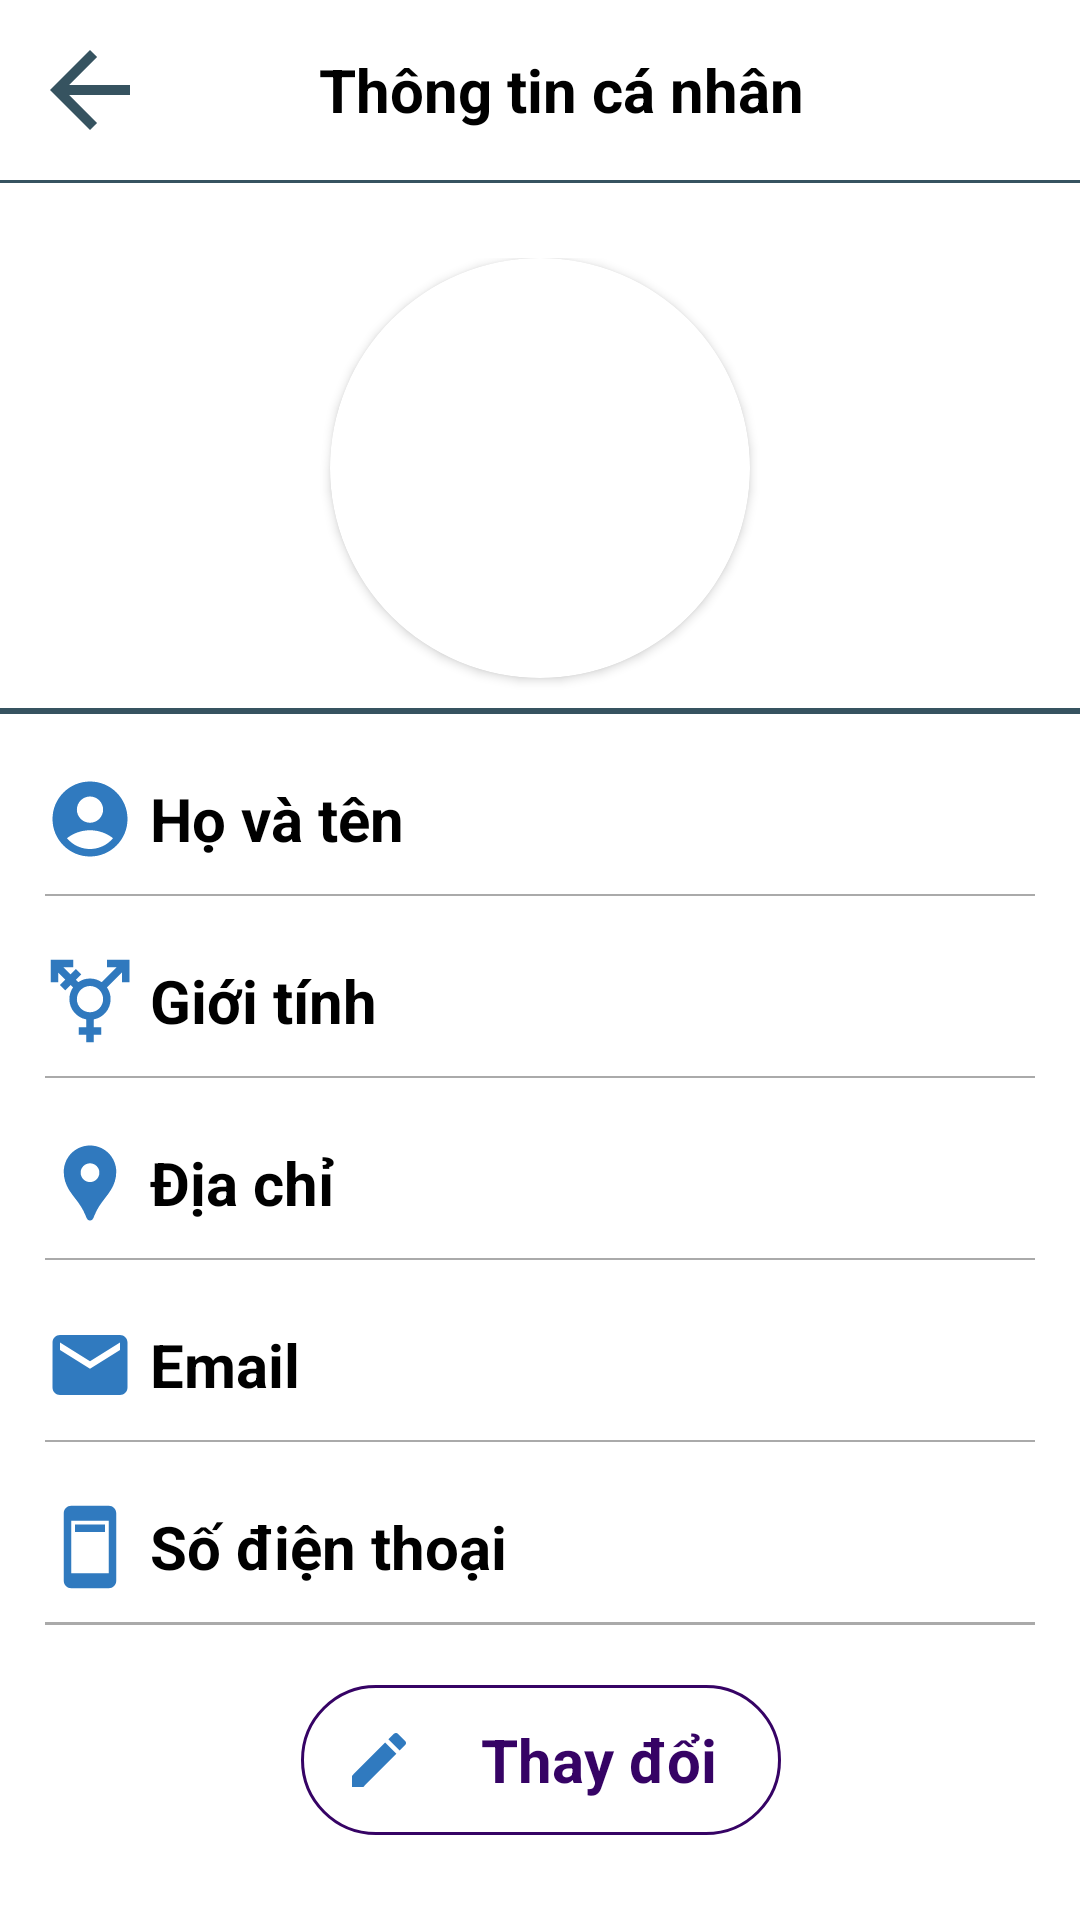

Write the Android layout XML for this screen, with the resource values it uses.
<!-- AndroidManifest.xml: application theme Theme.BookStoreApp -->
<!-- res/layout/activity_detail_account.xml -->
<?xml version="1.0" encoding="utf-8"?>
<LinearLayout xmlns:android="http://schemas.android.com/apk/res/android"
    xmlns:app="http://schemas.android.com/apk/res-auto"
    xmlns:tools="http://schemas.android.com/tools"
    android:layout_width="match_parent"
    android:layout_height="match_parent"
    android:orientation="vertical"
    android:background="@color/white"
    tools:context=".activity.DetailAccountActivity">

    <LinearLayout
        android:layout_width="match_parent"
        android:layout_height="wrap_content"
        android:padding="10dp"
        android:id="@+id/linear_ll"
        android:orientation="horizontal">

        <ImageView
            android:id="@+id/imgBack"
            android:layout_width="40dp"
            android:layout_height="40dp"
            android:layout_alignParentLeft="true"
            android:src="@drawable/ic_arrow_back_24" />

        <TextView
            android:layout_width="0dp"
            android:layout_height="40dp"
            android:layout_weight="1"
            android:gravity="center"
            android:paddingEnd="26dp"
            android:text="Thông tin cá nhân"
            android:textColor="@android:color/black"
            android:textSize="20dp"
            android:textStyle="bold" />


    </LinearLayout>

    <View
        android:layout_width="match_parent"
        android:layout_height="1dp"
        android:background="#365360"
        android:layout_below="@+id/linear_ll"
        android:paddingRight="8dp"
        android:paddingLeft="8dp"/>

    <LinearLayout
        android:layout_width="match_parent"
        android:layout_height="wrap_content"
        android:layout_alignParentStart="true"
        android:layout_alignParentTop="true"
        android:layout_marginTop="10dp"
        android:gravity="center"
        android:orientation="vertical"
        android:paddingTop="15dp">

        <androidx.cardview.widget.CardView
            android:id="@+id/cardView"
            android:layout_width="wrap_content"
            android:layout_height="wrap_content"
            android:layout_gravity="center"

            app:cardCornerRadius="70dp">

            <ImageView
                android:id="@+id/imgAvatar"
                android:layout_width="140dp"
                android:layout_height="140dp"
                android:background="@color/xanh_chu_de"
                android:scaleType="centerCrop"
                app:srcCompat="@drawable/ic_account_circle" />

        </androidx.cardview.widget.CardView>

        <View
            android:layout_width="match_parent"
            android:layout_height="2dp"
            android:layout_marginTop="10dp"
            android:background="#365360" />

    </LinearLayout>

    <LinearLayout
        android:layout_width="match_parent"
        android:layout_height="wrap_content"
        android:orientation="horizontal"
        android:paddingLeft="15dp"
        android:paddingRight="15dp"
        android:layout_marginTop="20dp"
        android:gravity="center_vertical">

        <ImageView
            android:layout_width="30dp"
            android:layout_height="30dp"
            android:src="@drawable/ic_person" />

        <TextView
            android:layout_width="wrap_content"
            android:layout_height="wrap_content"
            android:layout_marginLeft="5dp"
            android:text="Họ và tên"
            android:textColor="@color/black"
            android:textSize="20dp"
            android:textStyle="bold" />

        <TextView
            android:id="@+id/txtHoVaTen"
            android:layout_width="211dp"
            android:layout_height="match_parent"
            android:layout_marginLeft="20dp"
            android:text=""
            android:textColor="@android:color/darker_gray"
            android:textSize="20dp" />

    </LinearLayout>

    <View
        android:layout_width="match_parent"
        android:layout_height="0.5dp"
        android:background="@android:color/darker_gray"
        android:layout_marginTop="10dp"
        android:layout_marginLeft="15dp"
        android:layout_marginRight="15dp"/>

    <LinearLayout
        android:layout_width="match_parent"
        android:layout_height="wrap_content"
        android:orientation="horizontal"
        android:paddingLeft="15dp"
        android:paddingRight="15dp"
        android:layout_marginTop="20dp"
        android:gravity="center_vertical">

        <ImageView
            android:layout_width="30dp"
            android:layout_height="30dp"
            android:src="@drawable/ic_gender" />

        <TextView
            android:layout_width="wrap_content"
            android:layout_height="wrap_content"
            android:layout_marginLeft="5dp"
            android:text="Giới tính"
            android:textColor="@color/black"
            android:textSize="20dp"
            android:textStyle="bold" />

        <TextView
            android:id="@+id/txtGender"
            android:layout_width="211dp"
            android:layout_height="match_parent"
            android:layout_marginLeft="20dp"
            android:text=""
            android:textColor="@android:color/darker_gray"
            android:textSize="20dp" />

    </LinearLayout>

    <View
        android:layout_width="match_parent"
        android:layout_height="0.5dp"
        android:background="@android:color/darker_gray"
        android:layout_marginTop="10dp"
        android:layout_marginLeft="15dp"
        android:layout_marginRight="15dp"/>

    <LinearLayout
        android:layout_width="match_parent"
        android:layout_height="wrap_content"
        android:orientation="horizontal"
        android:paddingLeft="15dp"
        android:paddingRight="15dp"
        android:layout_marginTop="20dp"
        android:gravity="center_vertical">

        <ImageView
            android:layout_width="30dp"
            android:layout_height="30dp"
            android:src="@drawable/ic_location_pin" />

        <TextView
            android:layout_width="wrap_content"
            android:layout_height="wrap_content"
            android:layout_marginLeft="5dp"
            android:text="Địa chỉ"
            android:textColor="@color/black"
            android:textSize="20dp"
            android:textStyle="bold" />

        <TextView
            android:id="@+id/txtDiaChi"
            android:layout_width="232dp"
            android:layout_height="wrap_content"
            android:layout_marginLeft="20dp"
            android:text=""
            android:textColor="@android:color/darker_gray"
            android:textSize="20dp" />

    </LinearLayout>

    <View
        android:layout_width="match_parent"
        android:layout_height="0.5dp"
        android:background="@android:color/darker_gray"
        android:layout_marginTop="10dp"
        android:layout_marginLeft="15dp"
        android:layout_marginRight="15dp"/>

    <LinearLayout
        android:layout_width="match_parent"
        android:layout_height="wrap_content"
        android:orientation="horizontal"
        android:paddingLeft="15dp"
        android:paddingRight="15dp"
        android:layout_marginTop="20dp"
        android:gravity="center_vertical">

        <ImageView
            android:layout_width="30dp"
            android:layout_height="30dp"
            android:src="@drawable/ic_mail" />

        <TextView
            android:layout_width="wrap_content"
            android:layout_height="wrap_content"
            android:text="Email"
            android:textStyle="bold"
            android:textColor="@color/black"
            android:textSize="20dp"
            android:layout_marginLeft="5dp"/>

        <TextView
            android:id="@+id/txtEmail"
            android:layout_width="228dp"
            android:layout_height="wrap_content"
            android:layout_marginLeft="20dp"
            android:text=""
            android:textColor="@android:color/darker_gray"
            android:textSize="20dp" />

    </LinearLayout>

    <View
        android:layout_width="match_parent"
        android:layout_height="0.6dp"
        android:background="@android:color/darker_gray"
        android:layout_marginTop="10dp"
        android:layout_marginLeft="15dp"
        android:layout_marginRight="15dp"/>

    <LinearLayout
        android:layout_width="match_parent"
        android:layout_height="wrap_content"
        android:orientation="horizontal"
        android:paddingLeft="15dp"
        android:paddingRight="15dp"
        android:layout_marginTop="20dp"
        android:gravity="center_vertical">

        <ImageView
            android:layout_width="30dp"
            android:layout_height="30dp"
            android:src="@drawable/ic_phone" />

        <TextView
            android:layout_width="wrap_content"
            android:layout_height="wrap_content"
            android:text="Số điện thoại"
            android:textStyle="bold"
            android:textColor="@color/black"
            android:textSize="20dp"
            android:layout_marginLeft="5dp"/>

        <TextView
            android:id="@+id/txtPhone"
            android:layout_width="234dp"
            android:layout_height="30dp"
            android:layout_marginLeft="20dp"
            android:text=""
            android:textColor="@android:color/darker_gray"
            android:textSize="20dp" />

    </LinearLayout>

    <View
        android:layout_width="match_parent"
        android:layout_height="1dp"
        android:layout_marginLeft="15dp"
        android:layout_marginTop="10dp"
        android:layout_marginRight="15dp"
        android:background="@android:color/darker_gray" />

    <LinearLayout
        android:layout_width="match_parent"
        android:layout_height="wrap_content"
        android:layout_marginTop="20dp"
        android:paddingLeft="20dp"
        android:gravity="center"
        android:orientation="vertical">

        <TextView
            android:id="@+id/btnUpdate"
            android:layout_width="160dp"
            android:layout_height="50dp"
            android:layout_marginLeft="-10dp"
            android:background="@drawable/bg_btn"
            android:drawableLeft="@drawable/ic_edit"
            android:gravity="center"
            android:paddingLeft="14dp"
            android:text="Thay đổi"
            android:textColor="#360365"
            android:textSize="20dp"
            android:textStyle="bold" />

    </LinearLayout>
</LinearLayout>
<!-- resources referenced by this layout -->
<resources>
  <color name="black">#FF000000</color>
  <color name="white">#FFFFFFFF</color>
  <!-- drawable bg_btn (drawable) -->
  <?xml version="1.0" encoding="utf-8"?>
  <shape xmlns:android="http://schemas.android.com/apk/res/android"
      android:shape="rectangle">
  
      <corners android:radius="80dp"/>
      <stroke android:width="1dp"
          android:color="#360365"/>
  
  </shape>
  <!-- drawable ic_arrow_back_24 (drawable) -->
  <vector android:autoMirrored="true" android:height="24dp"
      android:tint="#365360" android:viewportHeight="24"
      android:viewportWidth="24" android:width="24dp" xmlns:android="http://schemas.android.com/apk/res/android">
      <path android:fillColor="@android:color/white" android:pathData="M20,11H7.83l5.59,-5.59L12,4l-8,8 8,8 1.41,-1.41L7.83,13H20v-2z"/>
  </vector>
  <!-- drawable ic_edit (drawable) -->
  <vector android:height="24dp" android:tint="#307ABF"
      android:viewportHeight="24" android:viewportWidth="24"
      android:width="24dp" xmlns:android="http://schemas.android.com/apk/res/android">
      <path android:fillColor="@android:color/white" android:pathData="M3,17.25V21h3.75L17.81,9.94l-3.75,-3.75L3,17.25zM20.71,7.04c0.39,-0.39 0.39,-1.02 0,-1.41l-2.34,-2.34c-0.39,-0.39 -1.02,-0.39 -1.41,0l-1.83,1.83 3.75,3.75 1.83,-1.83z"/>
  </vector>
  <!-- drawable ic_location_pin (drawable) -->
  <vector android:height="24dp" android:tint="#3079BE"
      android:viewportHeight="24" android:viewportWidth="24"
      android:width="24dp" xmlns:android="http://schemas.android.com/apk/res/android">
      <path android:fillColor="@android:color/white" android:pathData="M12,2L12,2C8.13,2 5,5.13 5,9c0,1.74 0.5,3.37 1.41,4.84c0.95,1.54 2.2,2.86 3.16,4.4c0.47,0.75 0.81,1.45 1.17,2.26C11,21.05 11.21,22 12,22h0c0.79,0 1,-0.95 1.25,-1.5c0.37,-0.81 0.7,-1.51 1.17,-2.26c0.96,-1.53 2.21,-2.85 3.16,-4.4C18.5,12.37 19,10.74 19,9C19,5.13 15.87,2 12,2zM12,11.75c-1.38,0 -2.5,-1.12 -2.5,-2.5s1.12,-2.5 2.5,-2.5s2.5,1.12 2.5,2.5S13.38,11.75 12,11.75z"/>
  </vector>
  <!-- drawable ic_mail (drawable) -->
  <vector android:height="24dp" android:tint="#307ABF"
      android:viewportHeight="24" android:viewportWidth="24"
      android:width="24dp" xmlns:android="http://schemas.android.com/apk/res/android">
      <path android:fillColor="@android:color/white" android:pathData="M20,4L4,4c-1.1,0 -1.99,0.9 -1.99,2L2,18c0,1.1 0.9,2 2,2h16c1.1,0 2,-0.9 2,-2L22,6c0,-1.1 -0.9,-2 -2,-2zM20,8l-8,5 -8,-5L4,6l8,5 8,-5v2z"/>
  </vector>
  <!-- drawable ic_person (drawable) -->
  <vector android:height="24dp" android:tint="#307ABF"
      android:viewportHeight="24" android:viewportWidth="24"
      android:width="24dp" xmlns:android="http://schemas.android.com/apk/res/android">
      <path android:fillColor="@android:color/white" android:pathData="M12,2C6.48,2 2,6.48 2,12s4.48,10 10,10s10,-4.48 10,-10S17.52,2 12,2zM12,6c1.93,0 3.5,1.57 3.5,3.5S13.93,13 12,13s-3.5,-1.57 -3.5,-3.5S10.07,6 12,6zM12,20c-2.03,0 -4.43,-0.82 -6.14,-2.88C7.55,15.8 9.68,15 12,15s4.45,0.8 6.14,2.12C16.43,19.18 14.03,20 12,20z"/>
  </vector>
  <!-- drawable ic_phone (drawable) -->
  <vector android:height="24dp" android:tint="#307ABF"
      android:viewportHeight="24" android:viewportWidth="24"
      android:width="24dp" xmlns:android="http://schemas.android.com/apk/res/android">
      <path android:fillColor="@android:color/white" android:pathData="M17,1L7,1c-1.1,0 -2,0.9 -2,2v18c0,1.1 0.9,2 2,2h10c1.1,0 2,-0.9 2,-2L19,3c0,-1.1 -0.9,-2 -2,-2zM17,19L7,19L7,5h10v14zM8,6h8v2L8,8z"/>
  </vector>
  <style name="Theme.BookStoreApp" parent="Base.Theme.BookStoreApp" />
  <style name="Base.Theme.BookStoreApp" parent="Theme.Material3.DayNight.NoActionBar">
          
          
      </style>
</resources>
